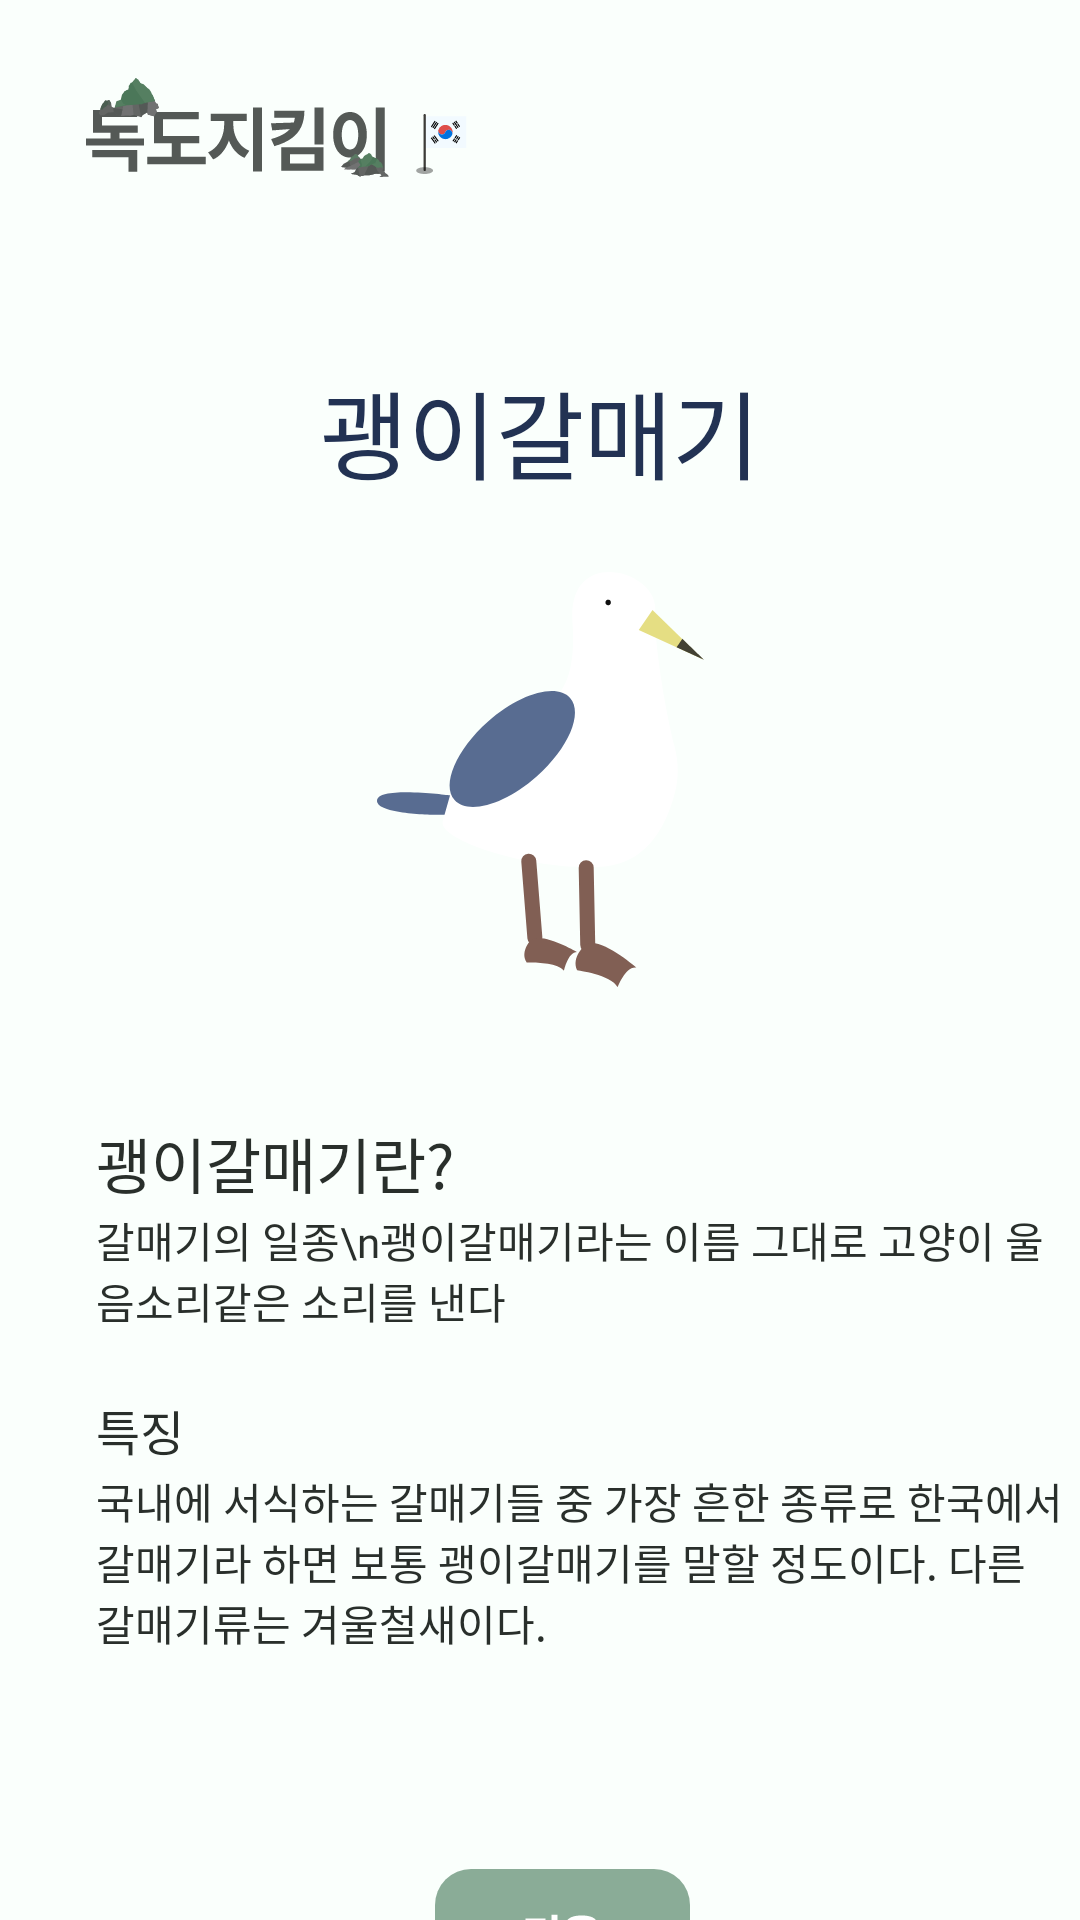

Here is an Android app screen rendered from its layout file. Give the layout XML and the strings, colors and styles it references.
<!-- AndroidManifest.xml: application theme Theme.AppCompat.NoActionBar -->
<!-- res/layout/activity_detail_bird3.xml -->
<?xml version="1.0" encoding="utf-8"?>
<androidx.constraintlayout.widget.ConstraintLayout xmlns:android="http://schemas.android.com/apk/res/android"
    xmlns:app="http://schemas.android.com/apk/res-auto"
    android:layout_width="match_parent"
    android:layout_height="match_parent"
    android:background="#FAFFFC">

    <androidx.appcompat.widget.AppCompatButton
        android:id="@+id/buttonDokdoDetailPlant"
        android:layout_width="127.76dp"
        android:layout_height="35dp"
        android:layout_marginStart="28dp"
        android:layout_marginTop="26dp"
        android:background="@drawable/ic_logo2"
        app:layout_constraintStart_toStartOf="parent"
        app:layout_constraintTop_toTopOf="parent" />

    <TextView
        android:id="@+id/textviewFishDetailHair"
        android:layout_width="wrap_content"
        android:layout_height="wrap_content"
        android:layout_marginTop="120dp"
        android:fontFamily="@font/comfortaabold"
        android:text="괭이갈매기"
        android:textColor="#223253"
        android:textSize="32sp"
        app:layout_constraintEnd_toEndOf="parent"
        app:layout_constraintStart_toStartOf="parent"
        app:layout_constraintTop_toTopOf="parent" />

    <ImageView
        android:id="@+id/imageviewDetailHair"
        android:layout_width="wrap_content"
        android:layout_height="wrap_content"
        android:layout_marginTop="24dp"
        android:src="@drawable/ic_bird3"
        app:layout_constraintEnd_toEndOf="parent"
        app:layout_constraintStart_toStartOf="parent"
        app:layout_constraintTop_toBottomOf="@id/textviewFishDetailHair" />

    <TextView
        android:layout_width="wrap_content"
        android:layout_height="wrap_content"
        android:text="괭이갈매기란?"
        android:fontFamily="@font/pretendardextrabold"
        android:textSize="20sp"
        android:textColor="#292F2B"
        android:layout_marginStart="32dp"
        android:layout_marginTop="373dp"
        app:layout_constraintTop_toTopOf="parent"
        app:layout_constraintStart_toStartOf="parent"/>

    <TextView
        android:layout_width="325dp"
        android:layout_height="wrap_content"
        android:layout_marginStart="32dp"
        android:layout_marginTop="403dp"
        android:fontFamily="@font/pretendardmedium"
        android:text="갈매기의 일종\n괭이갈매기라는 이름 그대로 고양이 울음소리같은 소리를 낸다"
        android:textColor="#292F2B"
        android:textSize="14sp"
        app:layout_constraintStart_toStartOf="parent"
        app:layout_constraintTop_toTopOf="parent" />

    <TextView
        android:layout_width="wrap_content"
        android:layout_height="wrap_content"
        android:layout_marginStart="32dp"
        android:layout_marginTop="465dp"
        android:fontFamily="@font/pretendardsemibold"
        android:text="특징"
        android:textColor="#292F2B"
        android:textSize="16sp"
        app:layout_constraintStart_toStartOf="parent"
        app:layout_constraintTop_toTopOf="parent" />

    <TextView
        android:layout_width="325dp"
        android:layout_height="wrap_content"
        android:layout_marginStart="32dp"
        android:layout_marginTop="490dp"
        android:fontFamily="@font/pretendardmedium"
        android:text="국내에 서식하는 갈매기들 중 가장 흔한 종류로 한국에서 갈매기라 하면 보통 괭이갈매기를 말할 정도이다. 다른 갈매기류는 겨울철새이다."
        android:textColor="#292F2B"
        android:textSize="14sp"
        app:layout_constraintStart_toStartOf="parent"
        app:layout_constraintTop_toTopOf="parent" />

    <ImageButton
        android:id="@+id/nextBtn"
        android:layout_width="85dp"
        android:layout_height="45dp"
        android:layout_marginStart="145dp"
        android:layout_marginTop="623dp"
        app:layout_constraintStart_toStartOf="parent"
        app:layout_constraintTop_toTopOf="parent"
        android:src="@drawable/ic_nextbutton"/>



</androidx.constraintlayout.widget.ConstraintLayout>
<!-- resources referenced by this layout -->
<resources>
  <!-- drawable ic_bird3: vector/xml drawable (drawable, 2321 chars, omitted) -->
  <!-- drawable ic_logo2: vector/xml drawable (drawable, 11234 chars, omitted) -->
  <!-- drawable ic_nextbutton (drawable) -->
  <vector xmlns:android="http://schemas.android.com/apk/res/android"
      android:width="85dp"
      android:height="45dp"
      android:viewportWidth="85"
      android:viewportHeight="45">
    <path
        android:pathData="M12,0L73,0A12,12 0,0 1,85 12L85,33A12,12 0,0 1,73 45L12,45A12,12 0,0 1,0 33L0,12A12,12 0,0 1,12 0z"
        android:fillColor="#8AAC97"/>
    <path
        android:pathData="M40.813,20.5H42.906V22.125H40.813V29.469H38.813V15.219H40.813V20.5ZM30.156,16.531H36.828V18.141H32.141V24.375C33.224,24.365 34.208,24.326 35.094,24.258C35.984,24.19 36.885,24.078 37.797,23.922L38.016,25.594C37.036,25.76 36.068,25.872 35.109,25.93C34.156,25.987 33.044,26.016 31.773,26.016H31.359H30.156V16.531ZM48.906,15.484C49.953,15.484 50.865,15.596 51.641,15.82C52.422,16.039 53.023,16.359 53.445,16.781C53.867,17.198 54.078,17.693 54.078,18.266C54.078,18.833 53.867,19.326 53.445,19.742C53.023,20.154 52.424,20.469 51.648,20.688C50.872,20.906 49.958,21.016 48.906,21.016C47.859,21.016 46.945,20.906 46.164,20.688C45.383,20.469 44.779,20.154 44.352,19.742C43.93,19.326 43.719,18.833 43.719,18.266C43.719,17.693 43.93,17.198 44.352,16.781C44.779,16.359 45.383,16.039 46.164,15.82C46.945,15.596 47.859,15.484 48.906,15.484ZM42.422,21.844H55.391V23.438H42.422V21.844ZM43.922,24.438H53.844V29.281H43.922V24.438ZM45.797,18.266C45.792,18.662 46.057,18.961 46.594,19.164C47.13,19.367 47.901,19.469 48.906,19.469C49.901,19.469 50.667,19.367 51.203,19.164C51.745,18.961 52.016,18.662 52.016,18.266C52.016,17.859 51.745,17.552 51.203,17.344C50.667,17.135 49.901,17.031 48.906,17.031C47.901,17.031 47.13,17.135 46.594,17.344C46.057,17.552 45.792,17.859 45.797,18.266ZM51.891,27.688V26.016H45.891V27.688H51.891Z"
        android:fillColor="#ffffff"/>
  </vector>
</resources>
